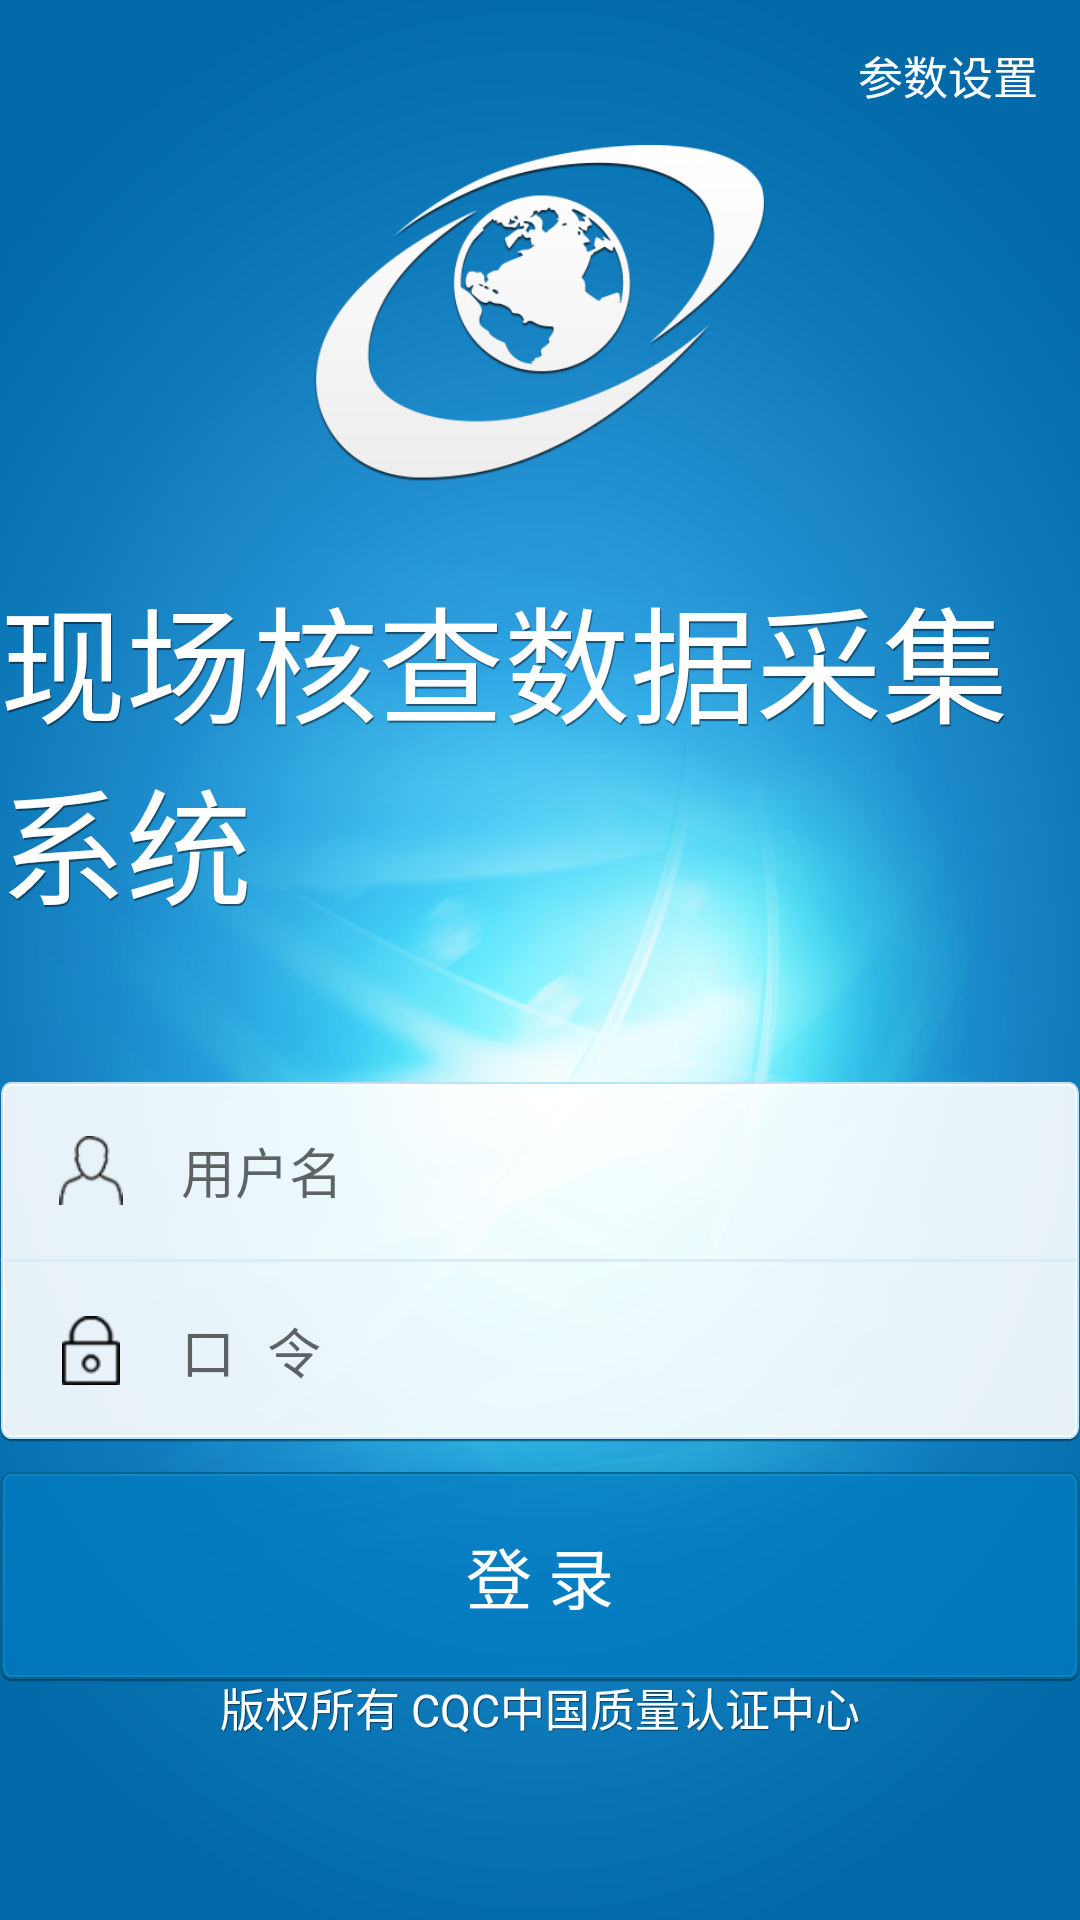

Here is an Android app screen rendered from its layout file. Give the layout XML and the strings, colors and styles it references.
<!-- AndroidManifest.xml: application theme AppTheme -->
<!-- res/layout/activity_login.xml -->
<?xml version="1.0" encoding="utf-8"?>
<RelativeLayout xmlns:android="http://schemas.android.com/apk/res/android"
    android:layout_width="match_parent"
    android:layout_height="match_parent"
    android:background="@drawable/login_background">

    <View
        android:layout_width="0dp"
        android:layout_height="0dp"
        android:focusableInTouchMode="true"
        android:focusable="true" />

    <Button
        android:id="@+id/but_seturl"
        android:layout_width="wrap_content"
        android:layout_height="50dp"
        android:layout_alignParentRight="true"
        android:paddingLeft="@dimen/login_seturl_padding"
        android:paddingRight="@dimen/login_seturl_padding"
        android:text="@string/menu_setparam"
        android:textSize="15sp"
        android:textColor="@android:color/white"
        android:background="@null" />

    <LinearLayout
        android:layout_width="wrap_content"
        android:layout_height="wrap_content"
        android:layout_centerInParent="true"
        android:paddingBottom="50dp"
        android:orientation="vertical">

        <ImageView
            android:layout_width="150dp"
            android:layout_height="150dp"
            android:layout_gravity="center_horizontal"
            android:src="@drawable/logo"/>

        <TextView
            android:layout_width="wrap_content"
            android:layout_height="wrap_content"
            android:textSize="42sp"
            android:textColor="@android:color/white"
            android:text="现场核查数据采集系统"
            android:layout_marginTop="10dp"
            android:shadowColor="@color/TransparentGrey"
            android:shadowDx="1"
            android:shadowDy="2"
            android:shadowRadius="0.01"/>

        <LinearLayout
            android:layout_width="match_parent"
            android:layout_height="120dp"
            android:layout_gravity="center_horizontal"
            android:layout_marginTop="50dp"
            android:background="@drawable/login_text_back"
            android:orientation="vertical">

            <LinearLayout
                android:layout_width="match_parent"
                android:layout_height="0dp"
                android:layout_weight="1"
                android:orientation="horizontal">
                
                <ImageView
                    android:layout_width="60dp"
                    android:layout_height="match_parent"
                    android:padding="18dp"
                    android:src="@drawable/login_username"/>
                
                <EditText
                    android:id="@+id/edit_username"
                    android:layout_width="0dp"
                    android:layout_height="match_parent"
                    android:layout_weight="1"
                    android:hint="用户名"
                    android:background="@null"
                    android:inputType="textPersonName|textNoSuggestions"/>
                
            </LinearLayout>

            <View
                android:layout_width="match_parent"
                android:layout_height="1dp"
                android:background="@color/login_separator" />

            <LinearLayout
                android:layout_width="match_parent"
                android:layout_height="0dp"
                android:layout_weight="1"
                android:orientation="horizontal">

                <ImageView
                    android:layout_width="60dp"
                    android:layout_height="match_parent"
                    android:padding="18dp"
                    android:src="@drawable/login_password"/>

                <EditText
                    android:id="@+id/edit_password"
                    android:layout_width="0dp"
                    android:layout_height="match_parent"
                    android:layout_weight="1"
                    android:hint="口 令"
                    android:background="@null"
                    android:inputType="textPassword"/>

            </LinearLayout>

        </LinearLayout>
        
        <Button
            android:id="@+id/but_login"
            android:layout_width="match_parent"
            android:layout_height="70dp"
            android:layout_marginTop="10dp"
            android:text="登 录"
            android:textSize="22sp"
            android:textColor="@android:color/white"
            android:background="@drawable/but_login_bg" />

    </LinearLayout>

    <TextView
        android:layout_width="wrap_content"
        android:layout_height="wrap_content"
        android:layout_alignParentBottom="true"
        android:layout_centerHorizontal="true"
        android:layout_marginBottom="60dp"
        android:textSize="15sp"
        android:textColor="@android:color/white"
        android:text="版权所有 CQC中国质量认证中心"
        android:shadowColor="@color/TransparentGrey"
        android:shadowDx="1"
        android:shadowDy="1"
        android:shadowRadius="0.01"/>

</RelativeLayout>
<!-- resources referenced by this layout -->
<resources>
  <color name="TransparentGrey">#7F000000</color>
  <color name="login_separator">#daedf7</color>
  <dimen name="login_seturl_padding">10dp</dimen>
  <!-- drawable but_login_bg (drawable) -->
  <?xml version="1.0" encoding="utf-8"?>
  <selector xmlns:android="http://schemas.android.com/apk/res/android">
  
      <item android:drawable="@drawable/login_login_but_pressed" android:state_pressed="true"/>
      <item android:drawable="@drawable/login_login_but"/>
  
  </selector>
  <!-- drawable login_background: png bitmap (drawable-nodpi, 621990 bytes) -->
  <!-- drawable login_password: png bitmap (drawable-nodpi, 18907 bytes) -->
  <!-- drawable login_username: png bitmap (drawable-nodpi, 19024 bytes) -->
  <!-- drawable logo: png bitmap (drawable-nodpi, 55064 bytes) -->
  <string name="menu_setparam">参数设置</string>
  <style name="AppTheme" parent="Theme.AppCompat.Light.DarkActionBar">
          
      </style>
</resources>
